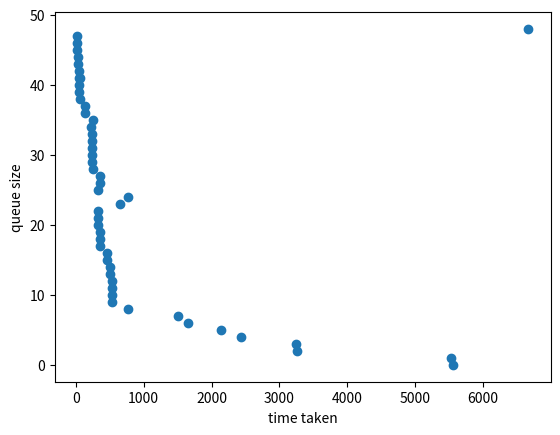

Here is the Python script that generated this plot:
import matplotlib.pyplot as plt
plt.scatter([ 6665,22,22,22,32,35,42,44,55,50,53,64,135,135,256,222,233,233,233,233,234,256,353,353,325,773,655,325,333,333,352,353,353,453,453,497,497,533,532,533,533,773,1500,1658,2137,2432,3242,3252,5532,5555], [48,47,46,45,44,43,42,41,41,40,39,38,37,36,35,34,33,32,31,30,29,28,27,26,25,24,23,22,21,20,19,18,17,16,15,14,13,12,11,10,9,8,7,6,5,4,3,2,1,0])
plt.ylabel('queue size')
plt.xlabel('time taken')
plt.savefig("queue_size_time_norm.png")